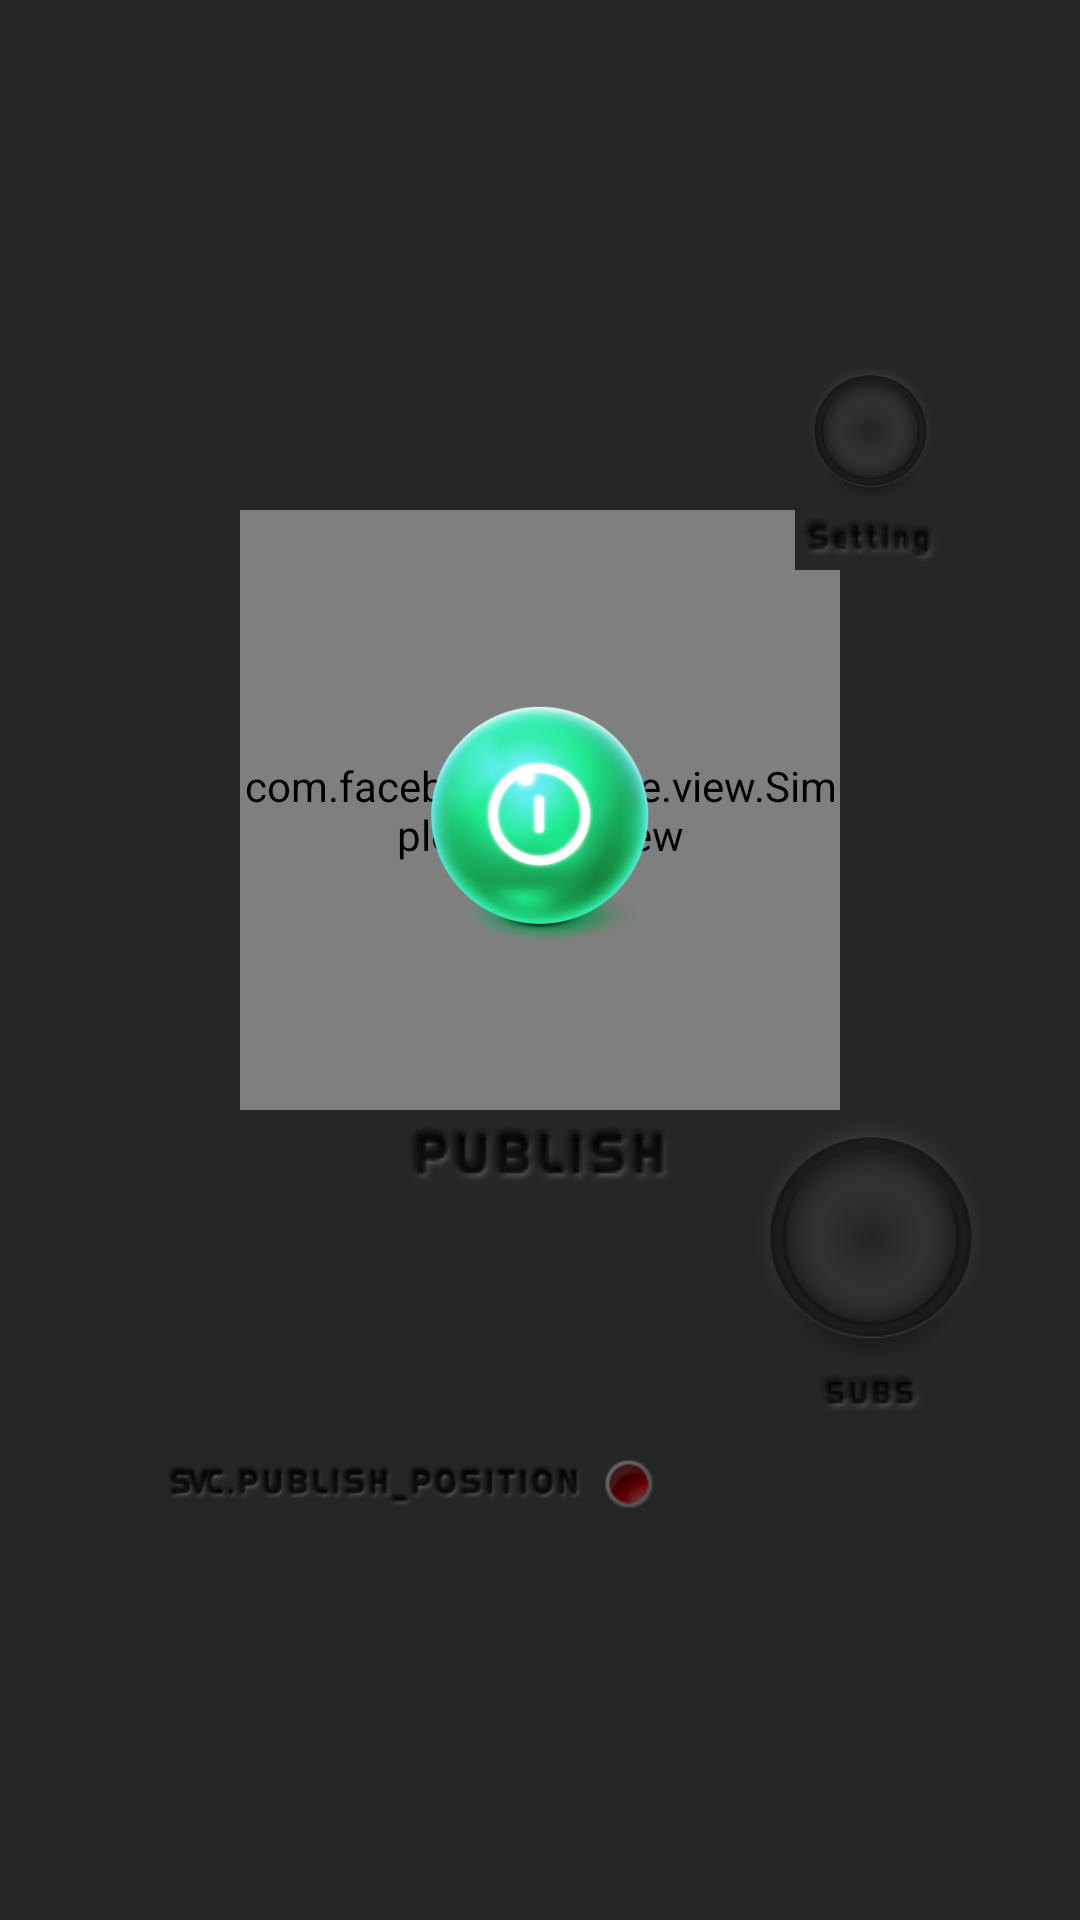

Write the Android layout XML for this screen, with the resource values it uses.
<!-- AndroidManifest.xml: application theme AppTheme -->
<!-- res/layout/activity_main.xml -->
<?xml version="1.0" encoding="utf-8"?>
<RelativeLayout xmlns:android="http://schemas.android.com/apk/res/android"
    xmlns:fresco="http://schemas.android.com/apk/res-auto"
    android:orientation="vertical" android:layout_width="match_parent"
    android:layout_height="match_parent"
    android:background="#262626">

    <RelativeLayout
        android:layout_width="310dp"
        android:layout_height="400dp"
        android:layout_centerInParent="true"
        android:id="@+id/parentlayout">
    <RelativeLayout
        android:layout_width="310dp"
        android:layout_height="50dp"
        android:layout_centerHorizontal="true"
        android:layout_above="@+id/relativeLayout02"
        android:id="@+id/relativeLayout3">
        <ImageView
            android:id="@+id/view_button_setting"
            android:src="@drawable/button_subscribe_base"
            android:layout_width="50dp"
            android:layout_height="50dp"
            android:layout_alignParentRight="true"
            android:layout_alignParentBottom="true"
            android:layout_marginRight="20dp"
            />
        <Button
            android:id="@+id/_id_button_setting"
            android:layout_width="20dp"
            android:layout_height="20dp"
            android:adjustViewBounds="true"
            android:background="@drawable/xml_button_setting"
            android:scaleType="centerCrop"
            android:layout_alignTop="@+id/view_button_setting"
            android:layout_alignLeft="@+id/view_button_setting"
            android:layout_marginTop="15dp"
            android:layout_marginLeft="15dp"/>
    </RelativeLayout>

    <RelativeLayout
        android:layout_width="310dp"
        android:layout_height="200dp"
        android:layout_centerHorizontal="true"
        android:layout_above="@+id/relativeLayout01"
        android:id="@+id/relativeLayout02">
        <com.facebook.drawee.view.SimpleDraweeView
            android:id="@+id/view_button_publish"
            android:layout_width="200dp"
            android:layout_height="200dp"
            android:layout_centerHorizontal="true"
            fresco:failureImage="@drawable/circle_link_offline"
            fresco:placeholderImage="@drawable/circle_link_offline"/>
        <Button
            android:id="@+id/_id_button_publish"
            android:layout_width="80dip"
            android:layout_height="80dip"
            android:adjustViewBounds="true"
            android:background="@drawable/xml_button_publish"
            android:layout_alignTop="@+id/view_button_publish"
            android:layout_centerHorizontal="true"
            android:layout_marginTop="65dip"/>
        <ImageView
            android:id="@+id/view_button_setting_title"
            android:src="@drawable/button_setting_title"
            android:layout_width="50dp"
            android:layout_height="20dp"
            android:layout_alignParentRight="true"
            android:layout_marginRight="20dp"
            />
    </RelativeLayout>

    <RelativeLayout
        android:layout_width="310dp"
        android:layout_height="150dp"
        android:layout_centerHorizontal="true"
        android:layout_alignParentBottom="true"
        android:id="@+id/relativeLayout01">

        <ImageView
            android:id="@+id/view_button_publish_title"
            android:src="@drawable/button_publish_title"
            android:layout_width="100dp"
            android:layout_height="30dp"
            android:layout_centerHorizontal="true"
            />

        <ImageView
            android:id="@+id/view_button_subscribe"
            android:src="@drawable/button_subscribe_base"
            android:layout_width="90dip"
            android:layout_height="90dip"
            android:layout_alignParentRight="true"
            />
        <Button
            android:id="@+id/_id_button_subscribe"
            android:layout_width="50dip"
            android:layout_height="50dip"
            android:adjustViewBounds="true"
            android:background="@drawable/xml_button_subscribe"
            android:scaleType="centerCrop"
            android:layout_alignTop="@+id/view_button_subscribe"
            android:layout_alignLeft="@+id/view_button_subscribe"
            android:layout_marginLeft="20dip"
            android:layout_marginTop="20dip"/>
        <ImageView
            android:id="@+id/view_button_subscribe_title"
            android:src="@drawable/button_subscribe_title"
            android:layout_width="50dp"
            android:layout_height="20dp"
            android:layout_alignBottom="@+id/view_button_subscribe"
            android:layout_alignLeft="@+id/view_button_subscribe"
            android:layout_marginBottom="-15dp"
            android:layout_marginLeft="20dp"/>

        <ImageView
            android:id="@+id/view_alert_status"
            android:src="@drawable/alert_status_title"
            android:layout_width="150dp"
            android:layout_height="30dp"
            android:layout_alignParentLeft="true"
            android:layout_alignBottom="@+id/view_button_subscribe"
            android:layout_marginBottom="-50dp"
            android:layout_marginLeft="25dp"/>
        <ImageView
            android:id="@+id/view_alert_status_lamp"
            android:src="@drawable/alert_status_off"
            android:layout_width="30dp"
            android:layout_height="30dp"
            android:layout_alignTop="@+id/view_alert_status"
            android:layout_alignRight="@+id/view_alert_status"
            android:layout_marginRight="-25dp"/>

    </RelativeLayout>
    </RelativeLayout>



</RelativeLayout>
<!-- resources referenced by this layout -->
<resources>
  <!-- drawable alert_status_off: png bitmap (drawable-xhdpi, 1481 bytes) -->
  <!-- drawable alert_status_title: png bitmap (drawable-xhdpi, 4567 bytes) -->
  <!-- drawable button_publish_title: png bitmap (drawable-xhdpi, 2008 bytes) -->
  <!-- drawable button_setting_title: png bitmap (drawable-xhdpi, 1060 bytes) -->
  <!-- drawable button_subscribe_base: png bitmap (drawable-xhdpi, 15308 bytes) -->
  <!-- drawable button_subscribe_title: png bitmap (drawable-xhdpi, 878 bytes) -->
  <!-- drawable circle_link_offline: png bitmap (drawable-xhdpi, 79887 bytes) -->
  <!-- drawable xml_button_publish (drawable) -->
  <?xml version="1.0" encoding="utf-8"?>
  <selector xmlns:android="http://schemas.android.com/apk/res/android">
      <item android:drawable="@drawable/button_publish_pressed"
          android:state_pressed="true" />
      <item android:drawable="@drawable/button_publish_focus"
          android:state_focused="true" />
      <item android:drawable="@drawable/button_publish_standby" />
  </selector>
  <style name="AppTheme" parent="@style/Theme.AppCompat.NoActionBar">
          
          
      </style>
  <!-- drawable button_publish_pressed: png bitmap (drawable-xhdpi, 49994 bytes) -->
  <!-- drawable button_publish_focus: png bitmap (drawable-xhdpi, 60903 bytes) -->
  <!-- drawable button_publish_standby: png bitmap (drawable-xhdpi, 60753 bytes) -->
</resources>
